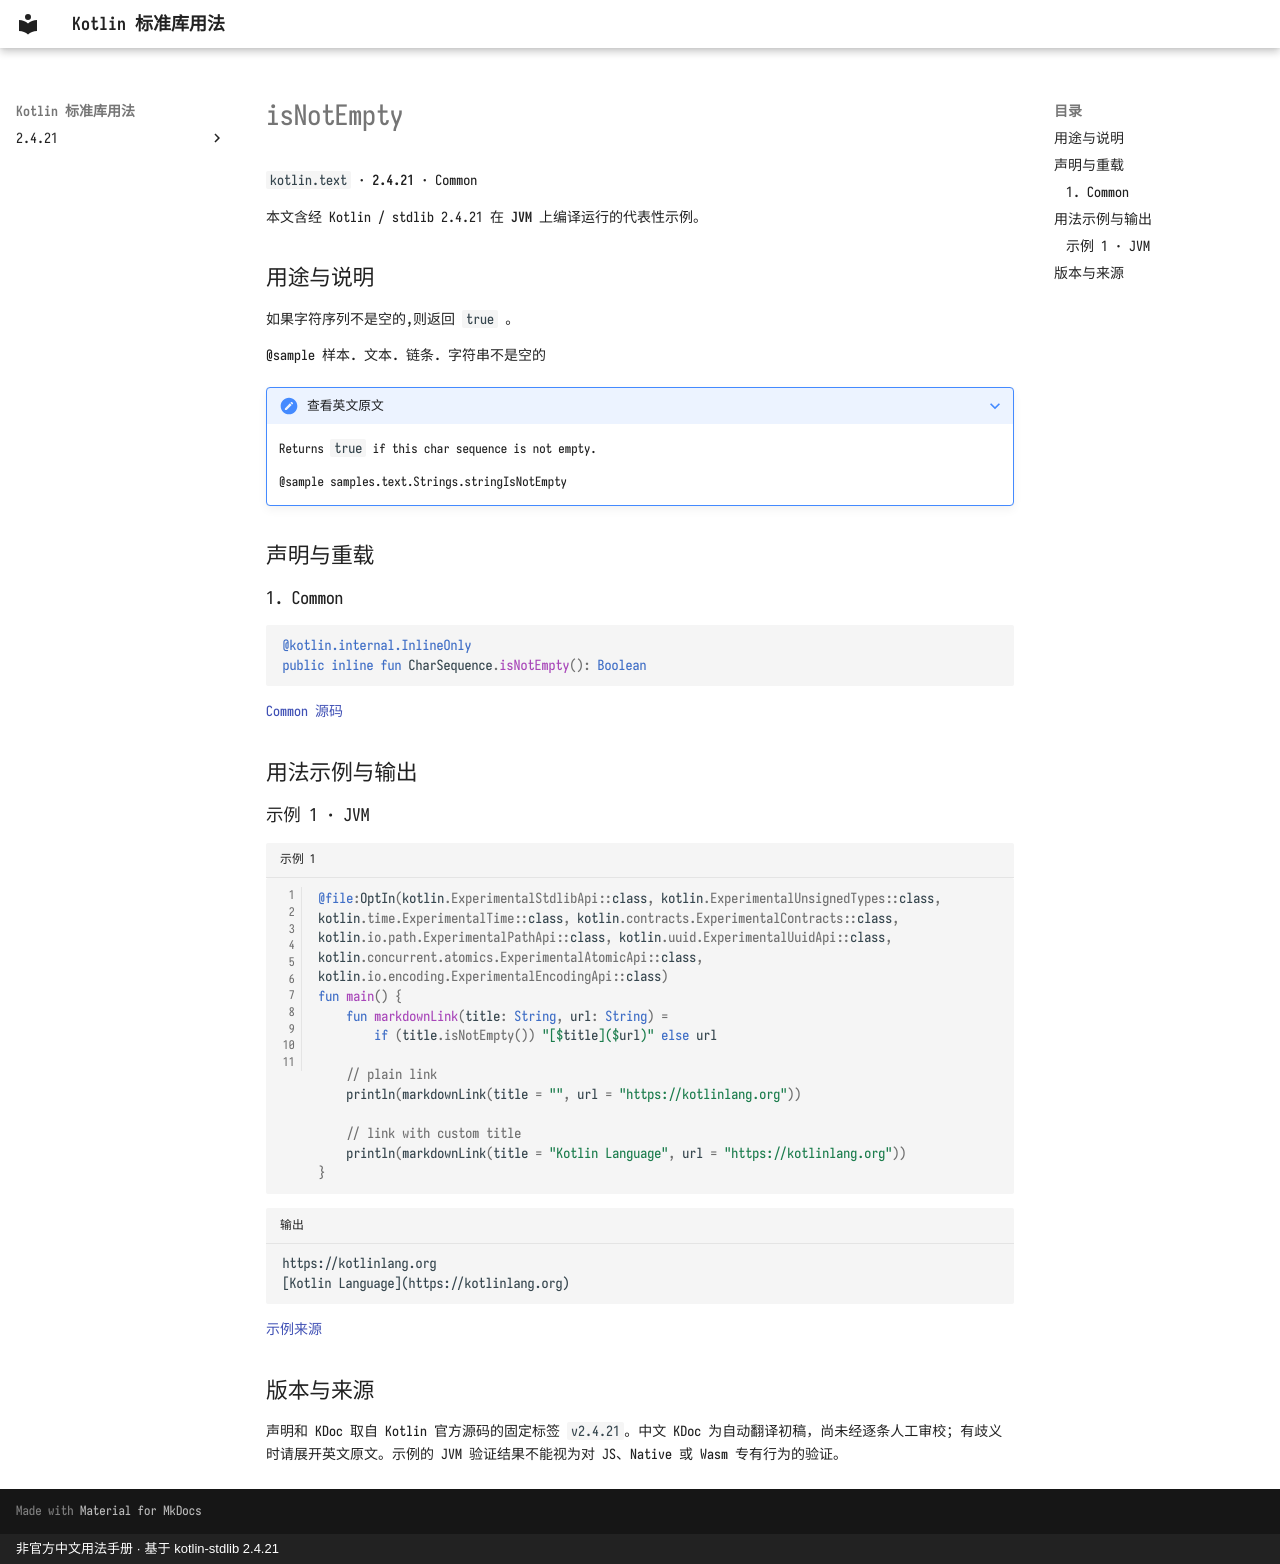

repository: oooooooko/kotlin-stdlib-docs · page: zh/api/kotlin.text/isnotempty--f616ad80/index.html · generator: mkdocs · copyright: 非官方中文用法手册 · 基于 kotlin-stdlib 2.4.21

# isNotEmpty

`kotlin.text` · **2.4.21** · Common

本文含经 Kotlin / stdlib 2.4.21 在 **JVM** 上编译运行的代表性示例。

## 用途与说明

如果字符序列不是空的,则返回 `true` 。

@sample 样本. 文本. 链条. 字符串不是空的

??? note "查看英文原文"

    Returns `true` if this char sequence is not empty.
    
    @sample samples.text.Strings.stringIsNotEmpty

## 声明与重载

### 1. Common

```kotlin
@kotlin.internal.InlineOnly
public inline fun CharSequence.isNotEmpty(): Boolean
```

[Common 源码](https://github.com/JetBrains/kotlin/blob/v2.4.21/libraries/stdlib/src/kotlin/text/Strings.kt#L297)

## 用法示例与输出

### 示例 1 · JVM

```kotlin title="示例 1" linenums="1"
@file:OptIn(kotlin.ExperimentalStdlibApi::class, kotlin.ExperimentalUnsignedTypes::class, kotlin.time.ExperimentalTime::class, kotlin.contracts.ExperimentalContracts::class, kotlin.io.path.ExperimentalPathApi::class, kotlin.uuid.ExperimentalUuidApi::class, kotlin.concurrent.atomics.ExperimentalAtomicApi::class, kotlin.io.encoding.ExperimentalEncodingApi::class)
fun main() {
    fun markdownLink(title: String, url: String) =
        if (title.isNotEmpty()) "[$title]($url)" else url

    // plain link
    println(markdownLink(title = "", url = "https://kotlinlang.org"))

    // link with custom title
    println(markdownLink(title = "Kotlin Language", url = "https://kotlinlang.org"))
}
```

```text title="输出"
https://kotlinlang.org
[Kotlin Language](https://kotlinlang.org)
```

[示例来源](https://github.com/JetBrains/kotlin/blob/v2.4.21/libraries/stdlib/samples/test/samples/text/strings.kt#L407)

## 版本与来源

声明和 KDoc 取自 Kotlin 官方源码的固定标签 `v2.4.21`。中文 KDoc 为自动翻译初稿，尚未经逐条人工审校；有歧义时请展开英文原文。示例的 JVM 验证结果不能视为对 JS、Native 或 Wasm 专有行为的验证。
